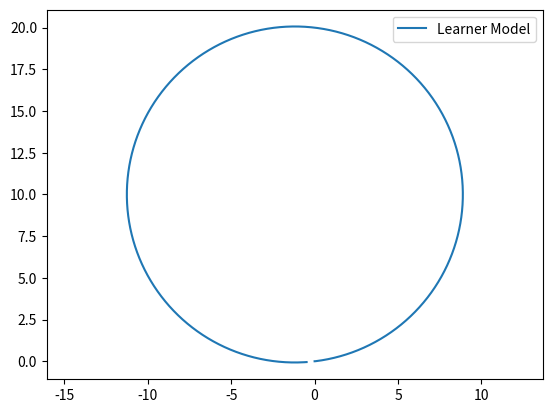

This chart was generated by the following Python code: (Note: this script raises an exception after producing the figure.)
import numpy as np
import matplotlib.pyplot as plt
import matplotlib.image as mpimg
from math import *

class Bicycle():
    def __init__(self):
        self.xc = 0
        self.yc = 0
        self.theta = 0
        self.delta = 0
        self.beta = 0
        
        self.L = 2
        self.lr = 1.2
        self.w_max = 1.22
        
        self.sample_time = 0.01
        
    def reset(self):
        self.xc = 0
        self.yc = 0
        self.theta = 0
        self.delta = 0
        self.beta = 0

class Bicycle(Bicycle):
    def step(self, v, w):
        
        if (w > self.w_max):
            w = self.w_max
        elif (w < -self.w_max):
            w = -self.w_max
        
        # From the equations presented in the slides, center of gravity equations
        xc_dot = v * np.cos(self.theta + self.beta)
        yc_dot = v * np.sin(self.theta + self.beta)
        theta_dot = v * np.cos(self.beta) * np.tan(self.delta) / self.L
        self.beta = np.arctan(self.lr *np.tan(self.delta) / self.L)
        # Update the states 
        self.xc += xc_dot * self.sample_time
        self.yc += yc_dot * self.sample_time
        self.theta += theta_dot * self.sample_time
        self.delta += w * self.sample_time

sample_time = 0.01
time_end = 20
model = Bicycle()
model_beta0 = Bicycle()

# set delta directly
model.delta = np.arctan(2/10)
model_beta0.delta = np.arctan(2/10)

t_data = np.arange(0,time_end,sample_time)
# Initialize all data to zeros, at the same size of t_data
x_data = np.zeros_like(t_data)
y_data = np.zeros_like(t_data)
x_beta0 = np.zeros_like(t_data)
y_beta0 = np.zeros_like(t_data)

for i in range(t_data.shape[0]):
    x_data[i] = model.xc
    y_data[i] = model.yc
    model.step(np.pi, 0)

    x_beta0[i] = model_beta0.xc
    y_beta0[i] = model_beta0.yc
    model_beta0.step(np.pi, 0)
    
    # model.beta = 0
    model_beta0.beta = 0

plt.axis('equal')
plt.plot(x_data, y_data,label='Learner Model')
plt.legend()
plt.savefig('week4/images/initial_bicycle_solution.png', dpt=300)
plt.show()

radius_computed = np.zeros_like(x_data)
for i in range(x_data.shape[0]):
    radius_computed[i] = sqrt((x_data[i] - 0)**2 + (y_data[i] - 10)**2)

plt.axis('equal')
plt.plot(t_data, radius_computed,label='Learner Model')
plt.legend()
plt.savefig('week4/images/initial_bicylce_radius.png', dpt=300)
plt.show()

## Compare the results when beta is set to 0
plt.axis('equal')
plt.plot(x_data, y_data,label='Learner Model')
plt.plot(x_beta0, y_beta0,label='Beta set to 0')
plt.legend()
plt.savefig('week4/images/compare_beta_0_trajectory.png', dpt=300)
plt.show()
# Compute radius of beta == 0
radius_computed_beta0 = np.zeros_like(x_data)
for i in range(x_data.shape[0]):
    radius_computed_beta0[i] = sqrt((x_beta0[i] - 0)**2 + (y_beta0[i] - 10)**2)

plt.axis('equal')
plt.plot(t_data, radius_computed,label='Learner Model')
plt.plot(t_data, radius_computed_beta0,label='Learner Model')
plt.legend()
plt.savefig('week4/images/compare_beta_0_radius.png', dpt=300)
plt.show()

sample_time = 0.01
time_end = 20
model.reset()

### NOTE ####
# After reset() delta is now 0 and not being set manually

t_data = np.arange(0,time_end,sample_time)
x_data = np.zeros_like(t_data)
y_data = np.zeros_like(t_data)
delta_data = np.zeros_like(t_data)

for i in range(t_data.shape[0]):
    x_data[i] = model.xc
    y_data[i] = model.yc
    delta_data[i] = model.delta
    if model.delta < np.arctan(2/10):
        model.step(np.pi, model.w_max)
    else:
        model.step(np.pi, 0)

plt.axis('equal')
plt.plot(x_data, y_data,label='Learner Model')
plt.savefig('week4/images/trajectory_passing_omega.png', dpt=300)
plt.legend()
plt.show()

radius_computed = np.zeros_like(x_data)
for i in range(x_data.shape[0]):
    radius_computed[i] = sqrt((x_data[i] - 0)**2 + (y_data[i] - 10)**2)

plt.axis('equal')
plt.plot(t_data, radius_computed,label='Learner Model')
plt.legend()
plt.savefig('week4/images/passing_omega_radius.png', dpt=300)
plt.show()

plt.axis('equal')
plt.plot(t_data, delta_data,label='Learner Model')
plt.legend()
plt.savefig('week4/images/passing_omega_delta.png', dpt=300)
plt.show()

sample_time = 0.01
time_end = 30
model.reset()

t_data = np.arange(0,time_end,sample_time)
x_data = np.zeros_like(t_data)
y_data = np.zeros_like(t_data)
v_data = np.zeros_like(t_data)
w_data = np.zeros_like(t_data)
delta_data = np.zeros_like(t_data)

# ==================================
#  Learner solution begins here
# ==================================
radius = 8
# This is the max steering angle
max_angle_percentage = 0.95
maximum_delta = max_angle_percentage * np.arctan(model.L / radius)  
# Using the equation provided to calculate velocity v = d/t
# which goes to (2 * pi * radius) / time_end which for the 
# previous examples worked out to (2 * pi * 10) / 20, or just pi
# now we have two circles for the total distance so we have
# v = 2 * (2 * pi * 8) / 30
v_data[:] = 2 * (2 * np.pi * radius) / (time_end)

w_sign = np.zeros_like(v_data)
# How long is each quarter
quarter_time = int(t_data.shape[0] / 8)

# The first quarter is counter clockwise so negative omega
w_sign[0:quarter_time] = 1
w_sign[quarter_time+1:quarter_time*5] = -1
w_sign[quarter_time*5+1:] = 1
plt.plot(t_data, w_sign, label='Sign of Steering Angle Rate')
plt.savefig('week4/images/figure8_sign_of_omega.png')
plt.show()

for i in range(t_data.shape[0]):
    x_data[i] = model.xc
    y_data[i] = model.yc
    delta_data[i] = model.delta
    # Calculate the steering angle rate, make sure to include the sign
    w = model.w_max * w_sign[i]
    # Make sure the model has not exceeded max steering angle
    if w_sign[i] < 0 and model.delta <= -maximum_delta:
        # We have the max steering angle, so hold that angle by setting
        # angle rate to 0
        w = 0
    elif w_sign[i] > 0 and model.delta >= maximum_delta:
        w = 0
    
    model.step(v_data[i], w)
    w_data[i] = w


plt.axis('equal')
plt.grid()
plt.plot(x_data, y_data)
plt.savefig('week4/images/figure8_trajectory.png')
plt.show()

plt.grid()
plt.plot(t_data, w_data)
plt.savefig('week4/images/figure8_omega.png')
plt.show()

plt.grid()
plt.plot(t_data, delta_data)
plt.savefig('week4/images/figure8_delta.png')
plt.show()